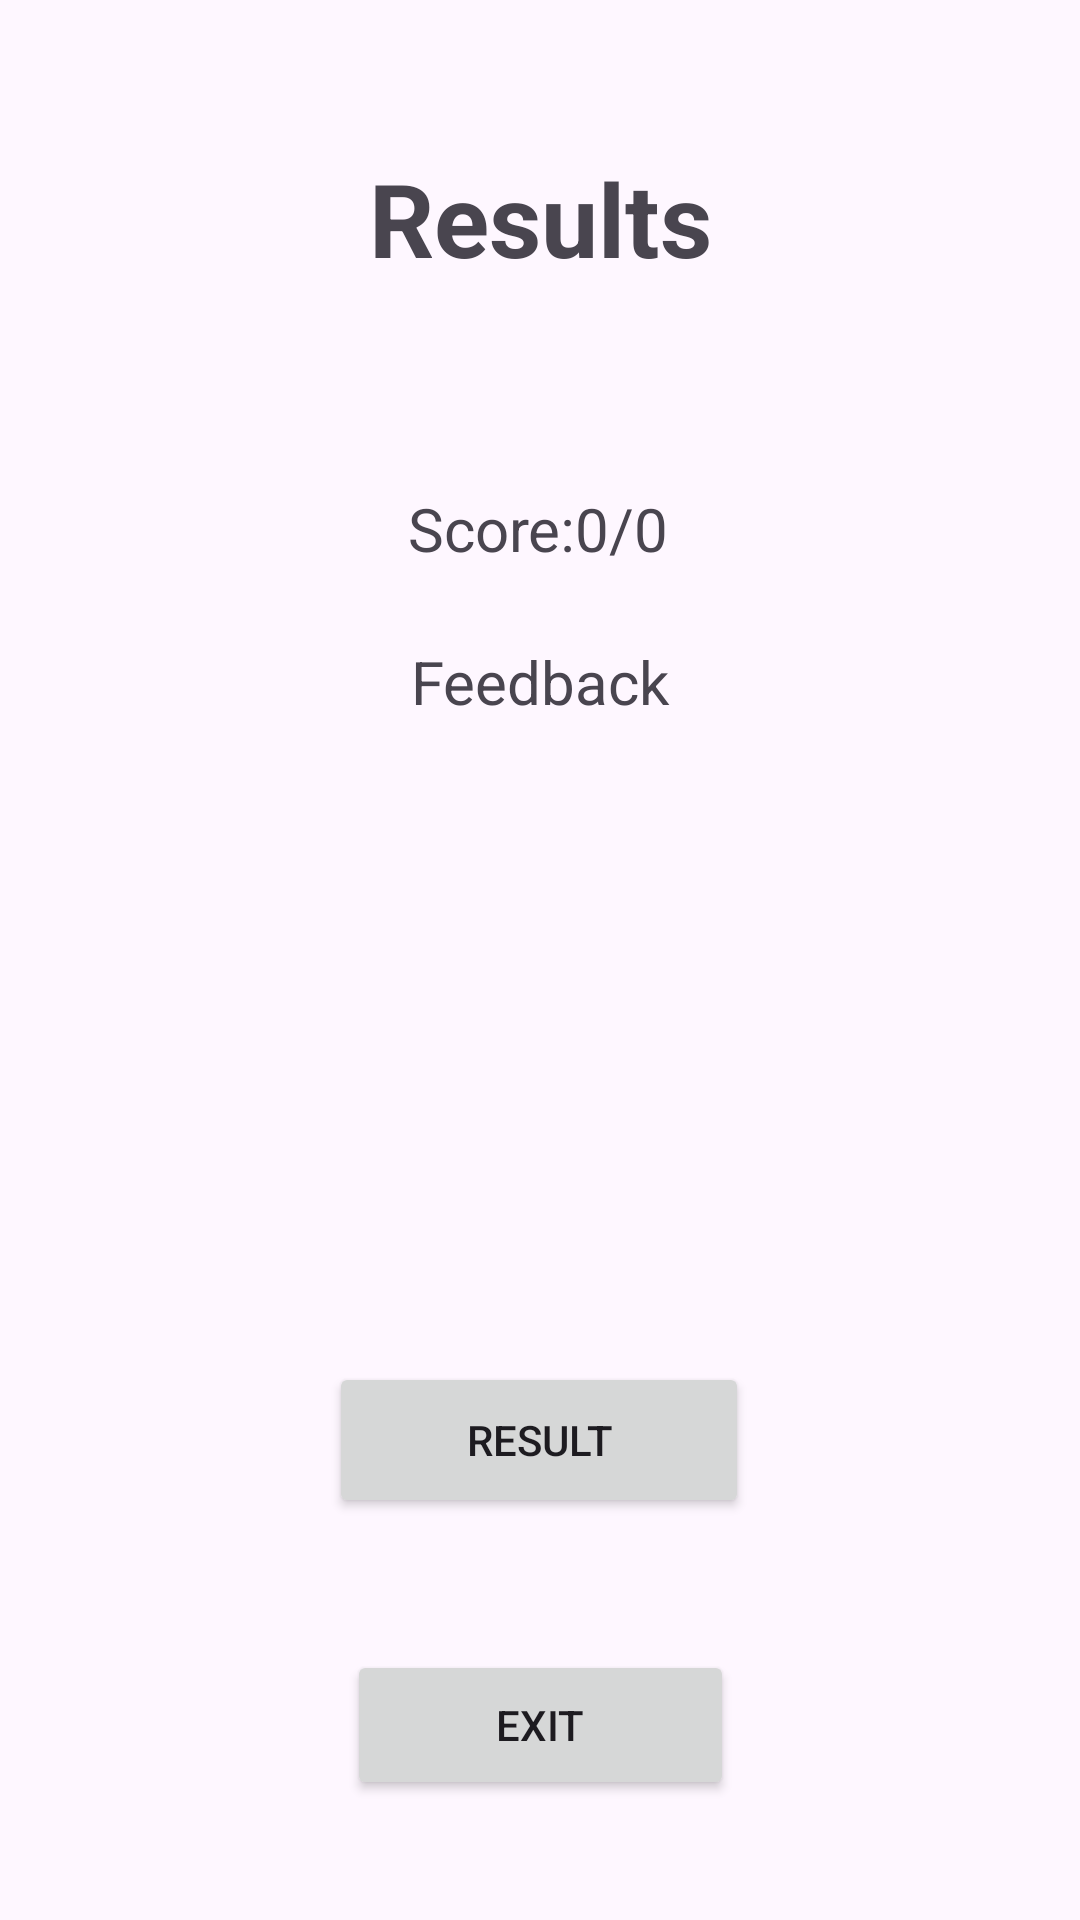

Write the Android layout XML for this screen, with the resource values it uses.
<!-- AndroidManifest.xml: application theme Theme.HitlerHistoryQuiz -->
<!-- res/layout/activity_quiz_result.xml -->
<?xml version="1.0" encoding="utf-8"?>
<androidx.constraintlayout.widget.ConstraintLayout xmlns:android="http://schemas.android.com/apk/res/android"
    xmlns:app="http://schemas.android.com/apk/res-auto"
    xmlns:tools="http://schemas.android.com/tools"
    android:id="@+id/main"
    android:layout_width="match_parent"
    android:layout_height="match_parent"
    tools:context=".QuizResultActivity">

    <androidx.constraintlayout.widget.ConstraintLayout
        android:layout_width="0dp"
        android:layout_height="0dp"
        app:layout_constraintBottom_toBottomOf="parent"
        app:layout_constraintEnd_toEndOf="parent"
        app:layout_constraintStart_toStartOf="parent"
        app:layout_constraintTop_toTopOf="parent">

        <ImageView
            android:id="@+id/imageView"
            android:layout_width="0dp"
            android:layout_height="0dp"
            android:scaleType="fitXY"
            android:src="@drawable/quiz_app_picture__1_"
            app:layout_constraintBottom_toBottomOf="parent"
            app:layout_constraintEnd_toEndOf="parent"
            app:layout_constraintHorizontal_bias="0.736"
            app:layout_constraintStart_toStartOf="parent"
            app:layout_constraintTop_toTopOf="parent"
            app:layout_constraintVertical_bias="0.53" />

        <TextView
            android:id="@+id/ShowResults"
            android:layout_width="wrap_content"
            android:layout_height="wrap_content"
            android:layout_marginTop="50dp"
            android:text="Results"
            android:textSize="34sp"
            android:textStyle="bold"
            app:layout_constraintEnd_toEndOf="parent"
            app:layout_constraintStart_toStartOf="parent"
            app:layout_constraintTop_toTopOf="parent" />

        <Button
            android:id="@+id/showButton"
            android:layout_width="140dp"
            android:layout_height="52dp"
            android:layout_marginBottom="44dp"
            android:text="Result"
            app:layout_constraintBottom_toTopOf="@+id/ExitButton"
            app:layout_constraintEnd_toEndOf="parent"
            app:layout_constraintHorizontal_bias="0.498"
            app:layout_constraintStart_toStartOf="parent" />

        <TextView
            android:id="@+id/textViewShowResult"
            android:layout_width="wrap_content"
            android:layout_height="wrap_content"
            android:text="Score:0/0"
            android:textSize="20sp"
            app:layout_constraintBottom_toTopOf="@+id/showButton"
            app:layout_constraintEnd_toEndOf="parent"
            app:layout_constraintHorizontal_bias="0.498"
            app:layout_constraintStart_toStartOf="parent"
            app:layout_constraintTop_toBottomOf="@+id/ShowResults"
            app:layout_constraintVertical_bias="0.203" />

        <TextView
            android:id="@+id/FeedBack"
            android:layout_width="wrap_content"
            android:layout_height="wrap_content"
            android:layout_marginTop="24dp"
            android:text="Feedback"
            android:textSize="20sp"
            app:layout_constraintEnd_toEndOf="parent"
            app:layout_constraintStart_toStartOf="parent"
            app:layout_constraintTop_toBottomOf="@+id/textViewShowResult" />

        <Button
            android:id="@+id/ExitButton"
            android:layout_width="129dp"
            android:layout_height="50dp"
            android:layout_marginBottom="40dp"
            android:text="Exit"
            app:layout_constraintBottom_toBottomOf="parent"
            app:layout_constraintEnd_toEndOf="parent"
            app:layout_constraintStart_toStartOf="parent" />

    </androidx.constraintlayout.widget.ConstraintLayout>
</androidx.constraintlayout.widget.ConstraintLayout>
<!-- resources referenced by this layout -->
<resources>
  <style name="Theme.HitlerHistoryQuiz" parent="Base.Theme.HitlerHistoryQuiz" />
  <style name="Base.Theme.HitlerHistoryQuiz" parent="Theme.Material3.DayNight.NoActionBar">
          
          
      </style>
</resources>
